Labelled photos from "main", an image-classification folder in CodeFreak2186/deeptech2026-Quadbits. The possible labels are: bridge defect, clean - no defect, etch defect, open circuit defect, particle contamination, scratch defect, thermal defect.

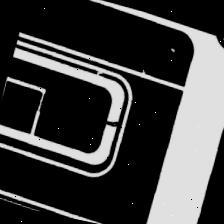
Label: open circuit defect

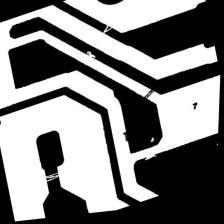
Label: open circuit defect

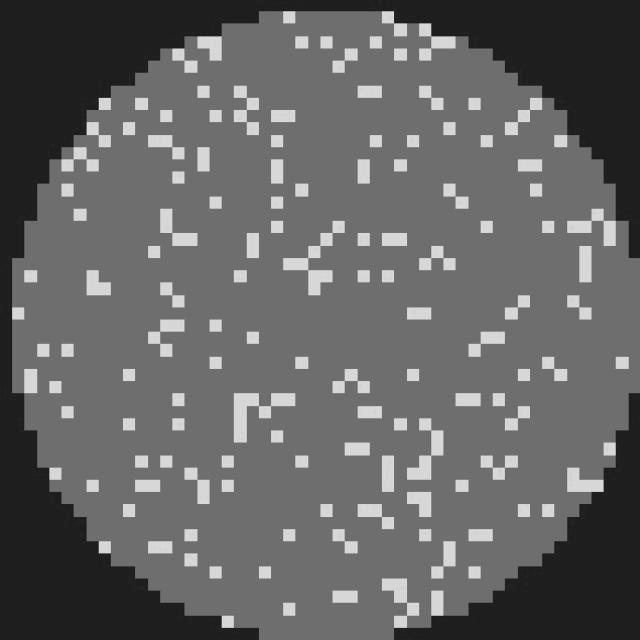
Label: clean - no defect

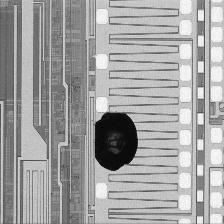
Label: etch defect

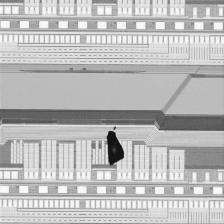
Label: particle contamination

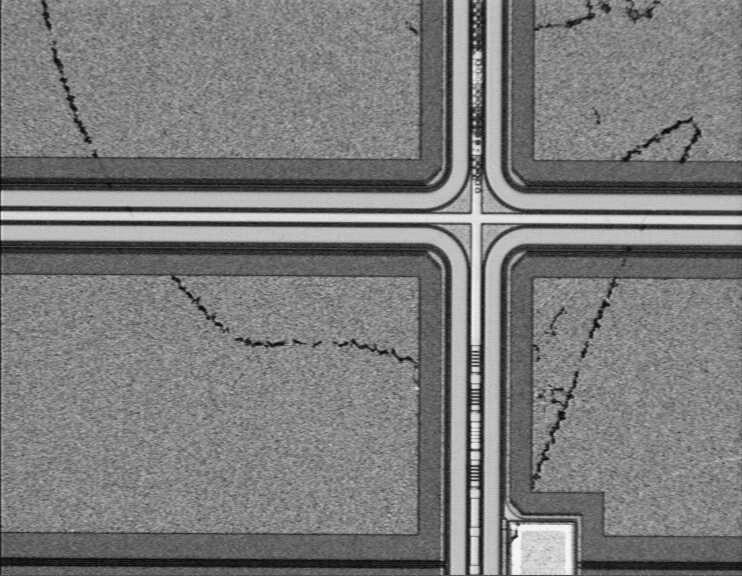
Label: scratch defect
